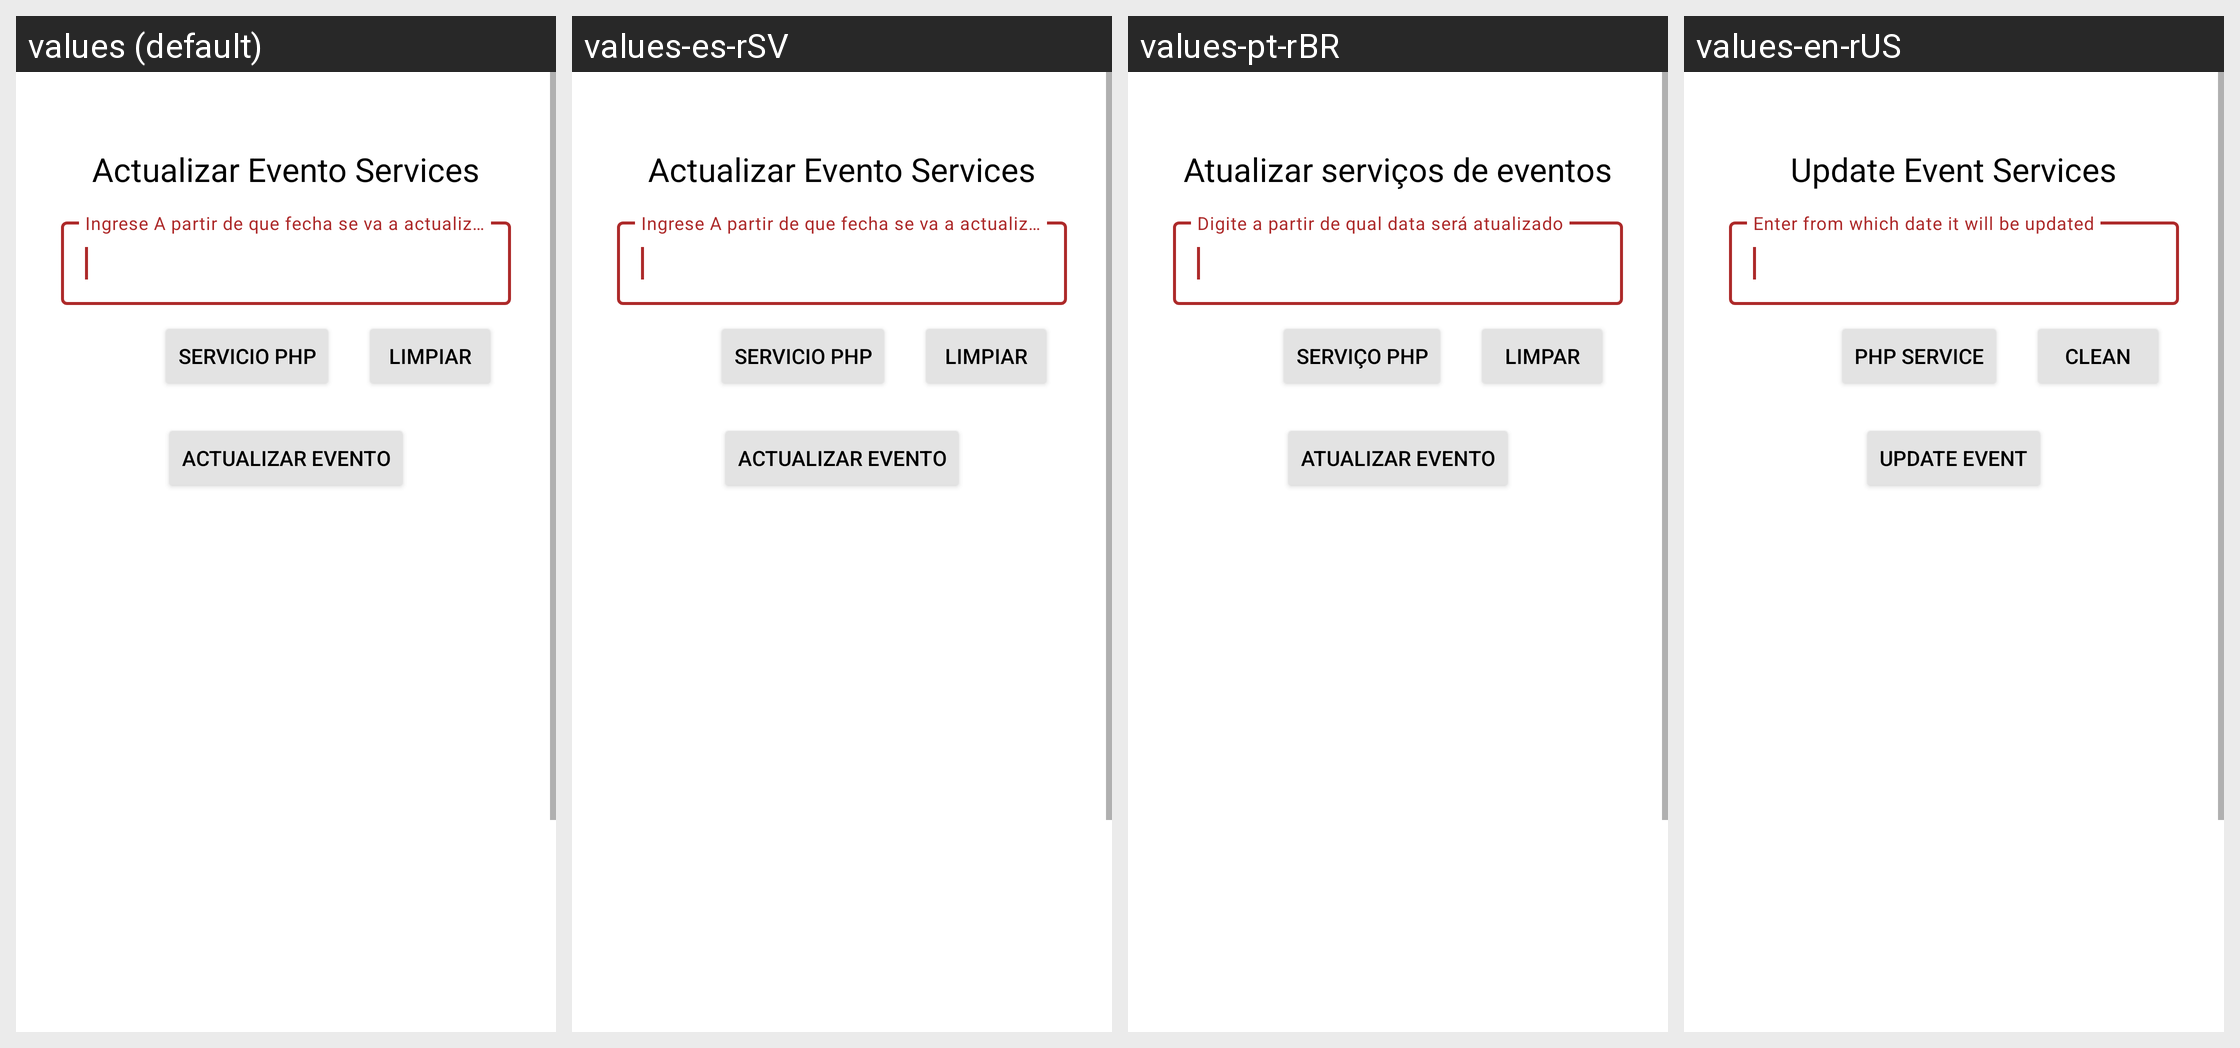

The same Android screen rendered under several of its app's locales, left to right. List the strings drawn on it with the default value and each locale's translation.
Android screen res/layout/activity_actualizar_evento_externo_service.xml rendered under 4 locales, left to right: values (default), values-es-rSV, values-pt-rBR, values-en-rUS. Device: Nexus 5 (rendered at 1080×1920; each locale shown at half size, 540×960, under a caption strip naming it); theme Theme.PolideportivoUES.
Strings drawn on this screen, with the default value and each locale's value (text and hints the layout hard-codes, and strings that could not be matched under every locale, appear in the picture but are not listed):

Actualizar_Evento_Service
  values: Actualizar Evento Services
  values-es-rSV: Actualizar Evento Services
  values-pt-rBR: Atualizar serviços de eventos
  values-en-rUS: Update Event Services

fechaactualizarevent
  values: Ingrese A partir de que fecha se va a actualizar
  values-es-rSV: Ingrese A partir de que fecha se va a actualizar
  values-pt-rBR: Digite a partir de qual data será atualizado
  values-en-rUS: Enter from which date it will be updated

servicioPHP
  values: Servicio PHP
  values-es-rSV: Servicio PHP
  values-pt-rBR: serviço PHP
  values-en-rUS: PHP service

btnLimpiar
  values: Limpiar
  values-es-rSV: Limpiar
  values-pt-rBR: Limpar
  values-en-rUS: Clean

ActualizarEventoFragment
  values: Actualizar Evento
  values-es-rSV: Actualizar Evento
  values-pt-rBR: Atualizar evento
  values-en-rUS: Update Event
